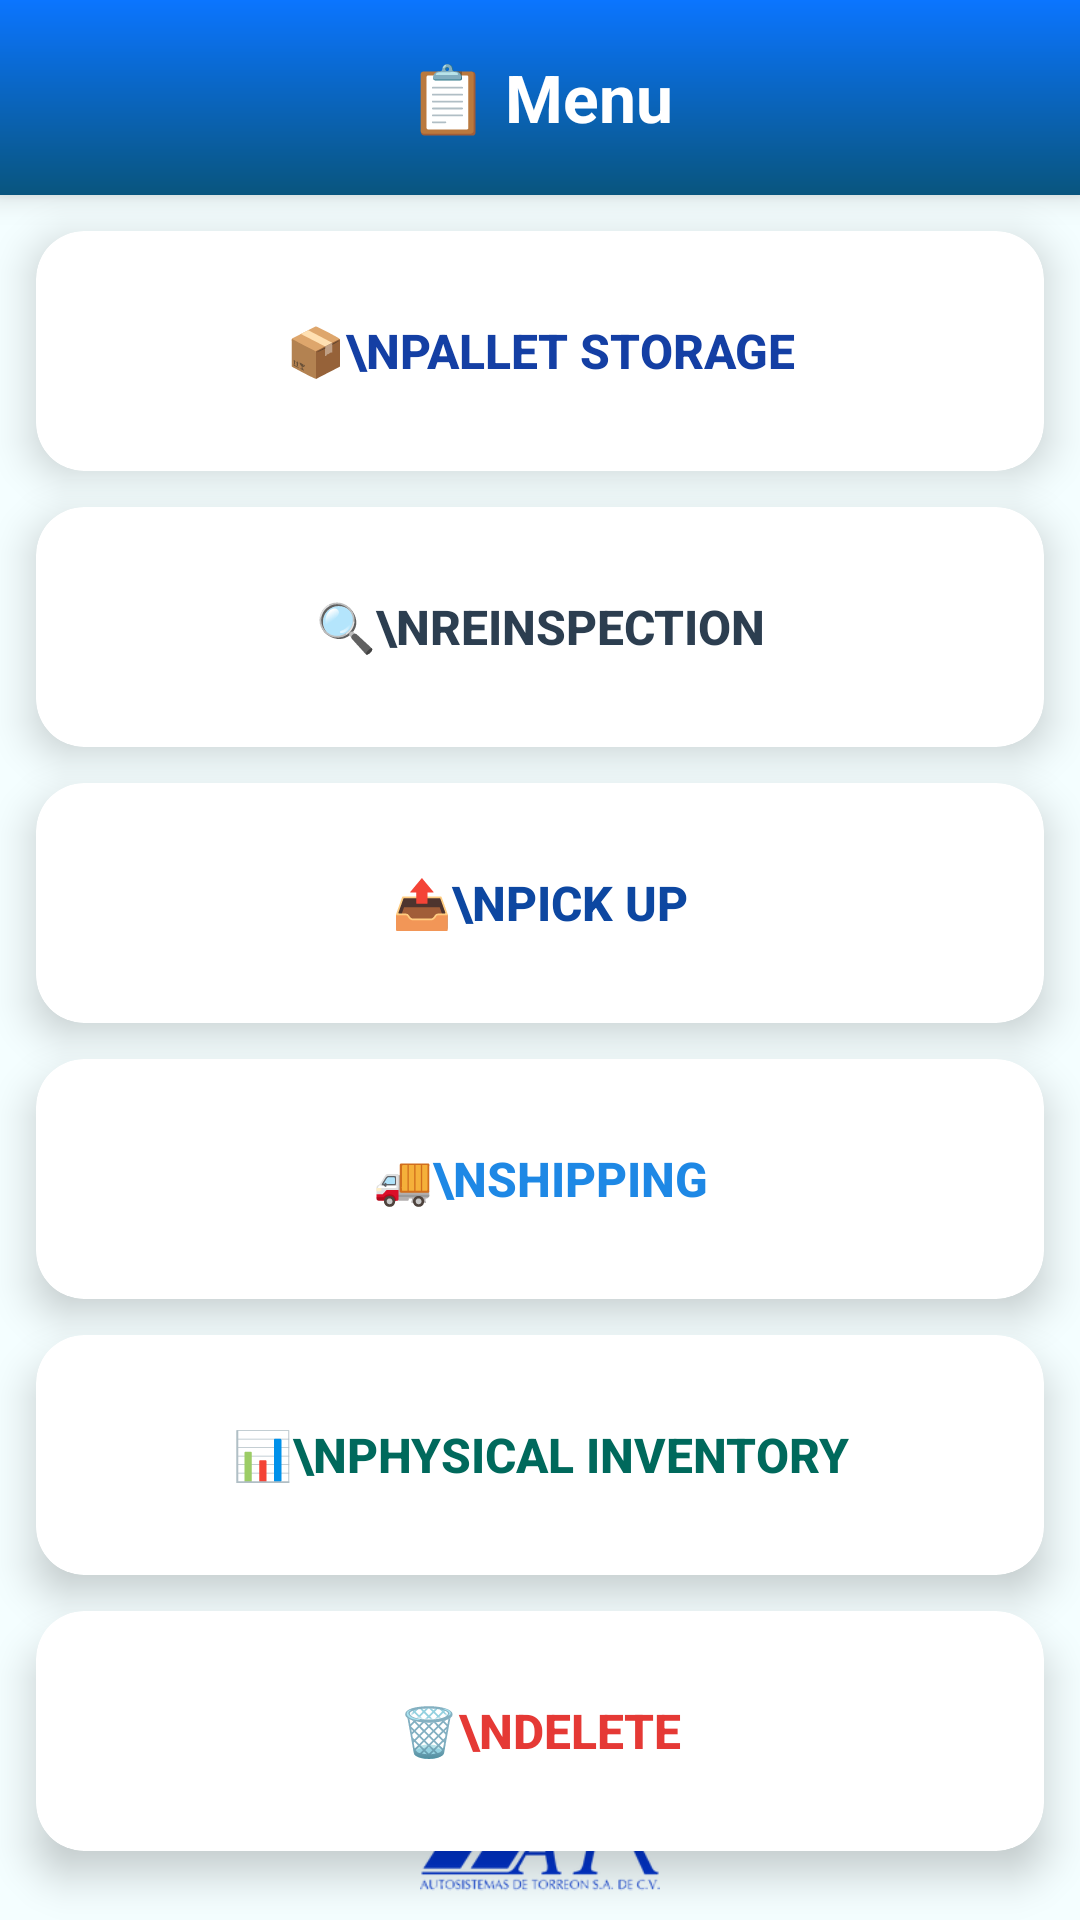

This screen was rendered from an Android layout file. Write that file and the resources it references.
<!-- AndroidManifest.xml: application theme Theme.WGPLLOCATION -->
<!-- res/layout/menu.xml -->
<?xml version="1.0" encoding="utf-8"?>
<androidx.constraintlayout.widget.ConstraintLayout
    xmlns:android="http://schemas.android.com/apk/res/android"
    xmlns:app="http://schemas.android.com/apk/res-auto"
    xmlns:tools="http://schemas.android.com/tools"
    android:layout_width="match_parent"
    android:layout_height="match_parent"
    android:background="#F4FEFF"
    tools:context=".MainLogin">

    
    <FrameLayout
        android:id="@+id/headerMenu"
        android:layout_width="0dp"
        android:layout_height="65dp"
        android:background="@drawable/bg_header_gradient_wh"
        android:elevation="6dp"
        app:layout_constraintTop_toTopOf="parent"
        app:layout_constraintStart_toStartOf="parent"
        app:layout_constraintEnd_toEndOf="parent">

        <TextView
            android:id="@+id/textUsuario2"
            android:layout_width="match_parent"
            android:layout_height="match_parent"
            android:gravity="center"
            android:text="📋 Menu"
            android:textColor="#fff"
            android:textSize="22sp"
            android:textStyle="bold"/>
    </FrameLayout>

    
    <androidx.cardview.widget.CardView
        android:id="@+id/cardPalletStorage"
        android:layout_width="0dp"
        android:layout_height="wrap_content"
        android:layout_margin="12dp"
        app:cardCornerRadius="16dp"
        app:cardElevation="8dp"
        android:backgroundTint="#FFFFFF"
        app:layout_constraintTop_toBottomOf="@id/headerMenu"
        app:layout_constraintStart_toStartOf="parent"
        app:layout_constraintEnd_toEndOf="parent">

        <Button
            android:id="@+id/btnEnvio"
            android:layout_width="match_parent"
            android:layout_height="80dp"
            android:gravity="center"
            android:text="📦\nPallet Storage"
            android:textColor="#143FA4"
            android:textSize="16sp"
            android:textStyle="bold"
            android:background="@android:color/transparent"/>
    </androidx.cardview.widget.CardView>

    
    <androidx.cardview.widget.CardView
        android:id="@+id/cardReinspection"
        android:layout_width="0dp"
        android:layout_height="wrap_content"
        android:layout_margin="12dp"
        app:cardCornerRadius="16dp"
        app:cardElevation="8dp"
        android:backgroundTint="#FFFFFF"
        app:layout_constraintTop_toBottomOf="@id/cardPalletStorage"
        app:layout_constraintStart_toStartOf="parent"
        app:layout_constraintEnd_toEndOf="parent">

        <Button
            android:id="@+id/btnEmbarque"
            android:layout_width="match_parent"
            android:layout_height="80dp"
            android:gravity="center"
            android:text="🔍\nReinspection"
            android:textColor="#2C3E50"
            android:textSize="16sp"
            android:textStyle="bold"
            android:background="@android:color/transparent"/>
    </androidx.cardview.widget.CardView>

    
    <androidx.cardview.widget.CardView
        android:id="@+id/cardPickUp"
        android:layout_width="0dp"
        android:layout_height="wrap_content"
        android:layout_margin="12dp"
        app:cardCornerRadius="16dp"
        app:cardElevation="8dp"
        android:backgroundTint="#FFFFFF"
        app:layout_constraintTop_toBottomOf="@id/cardReinspection"
        app:layout_constraintStart_toStartOf="parent"
        app:layout_constraintEnd_toEndOf="parent">

        <Button
            android:id="@+id/btnShipping"
            android:layout_width="match_parent"
            android:layout_height="80dp"
            android:gravity="center"
            android:text="📤\nPick Up"
            android:textColor="#0D47A1"
            android:textSize="16sp"
            android:textStyle="bold"
            android:background="@android:color/transparent"/>
    </androidx.cardview.widget.CardView>

    
    <androidx.cardview.widget.CardView
        android:id="@+id/cardShipping"
        android:layout_width="0dp"
        android:layout_height="wrap_content"
        android:layout_margin="12dp"
        app:cardCornerRadius="16dp"
        app:cardElevation="8dp"
        android:backgroundTint="#FFFFFF"
        app:layout_constraintTop_toBottomOf="@id/cardPickUp"
        app:layout_constraintStart_toStartOf="parent"
        app:layout_constraintEnd_toEndOf="parent">

        <Button
            android:id="@+id/btnShippingExtra"
            android:layout_width="match_parent"
            android:layout_height="80dp"
            android:gravity="center"
            android:text="🚚\nShipping"
            android:textColor="#1E88E5"
            android:textSize="16sp"
            android:textStyle="bold"
            android:background="@android:color/transparent"/>
    </androidx.cardview.widget.CardView>

    
    <androidx.cardview.widget.CardView
        android:id="@+id/cardInventoryQuantity"
        android:layout_width="0dp"
        android:layout_height="wrap_content"
        android:layout_margin="12dp"
        app:cardCornerRadius="16dp"
        app:cardElevation="8dp"
        android:backgroundTint="#FFFFFF"
        app:layout_constraintTop_toBottomOf="@id/cardShipping"
        app:layout_constraintStart_toStartOf="parent"
        app:layout_constraintEnd_toEndOf="parent">

        <Button
            android:id="@+id/btnInventoryQuantity"
            android:layout_width="match_parent"
            android:layout_height="80dp"
            android:gravity="center"
            android:text="📊\nPhysical Inventory"
            android:textColor="#00695C"
            android:textSize="16sp"
            android:textStyle="bold"
            android:background="@android:color/transparent"/>
    </androidx.cardview.widget.CardView>

    
    <androidx.cardview.widget.CardView
        android:id="@+id/cardDelete"
        android:layout_width="0dp"
        android:layout_height="wrap_content"
        android:layout_margin="12dp"
        app:cardCornerRadius="16dp"
        app:cardElevation="8dp"
        android:backgroundTint="#FFFFFF"
        app:layout_constraintTop_toBottomOf="@id/cardInventoryQuantity"
        app:layout_constraintStart_toStartOf="parent"
        app:layout_constraintEnd_toEndOf="parent">

        <Button
            android:id="@+id/btnRetorno"
            android:layout_width="match_parent"
            android:layout_height="80dp"
            android:gravity="center"
            android:text="🗑️\nDelete"
            android:textColor="#E53935"
            android:textSize="16sp"
            android:textStyle="bold"
            android:background="@android:color/transparent"/>
    </androidx.cardview.widget.CardView>

    
    <ImageView
        android:id="@+id/imageView"
        android:layout_width="80dp"
        android:layout_height="45dp"
        android:scaleType="centerInside"
        android:src="@drawable/logo_logintns"
        app:layout_constraintBottom_toBottomOf="parent"
        app:layout_constraintEnd_toEndOf="parent"
        app:layout_constraintStart_toStartOf="parent" />

</androidx.constraintlayout.widget.ConstraintLayout>
<!-- resources referenced by this layout -->
<resources>
  <!-- drawable bg_header_gradient_wh (drawable) -->
  <shape xmlns:android="http://schemas.android.com/apk/res/android"
      android:shape="rectangle">
  
      <gradient
          android:type="linear"
          android:angle="270"
          android:startColor="#0B75FF"
          android:endColor="#09557E" />
  
  </shape>
  <!-- drawable logo_logintns: png bitmap (drawable, 16666 bytes) -->
  <style name="Theme.WGPLLOCATION" parent="Theme.MaterialComponents.DayNight.DarkActionBar">
          
          <item name="colorPrimary">@color/purple_500</item>
          <item name="colorPrimaryVariant">@color/purple_700</item>
          <item name="colorOnPrimary">@color/white</item>
          
          <item name="colorSecondary">@color/teal_200</item>
          <item name="colorSecondaryVariant">@color/teal_700</item>
          <item name="colorOnSecondary">@color/black</item>
          
          <item name="android:statusBarColor">?attr/colorPrimaryVariant</item>
          
      </style>
  <!-- not gathered from this repository: default colours our renderer supplied (Android Studio template values) -->
  <color name="purple_500">#FF6200EE</color>
  <color name="purple_700">#FF3700B3</color>
  <color name="teal_200">#FF03DAC5</color>
  <color name="teal_700">#FF018786</color>
  <color name="black">#FF000000</color>
  <color name="white">#FFFFFFFF</color>
</resources>
